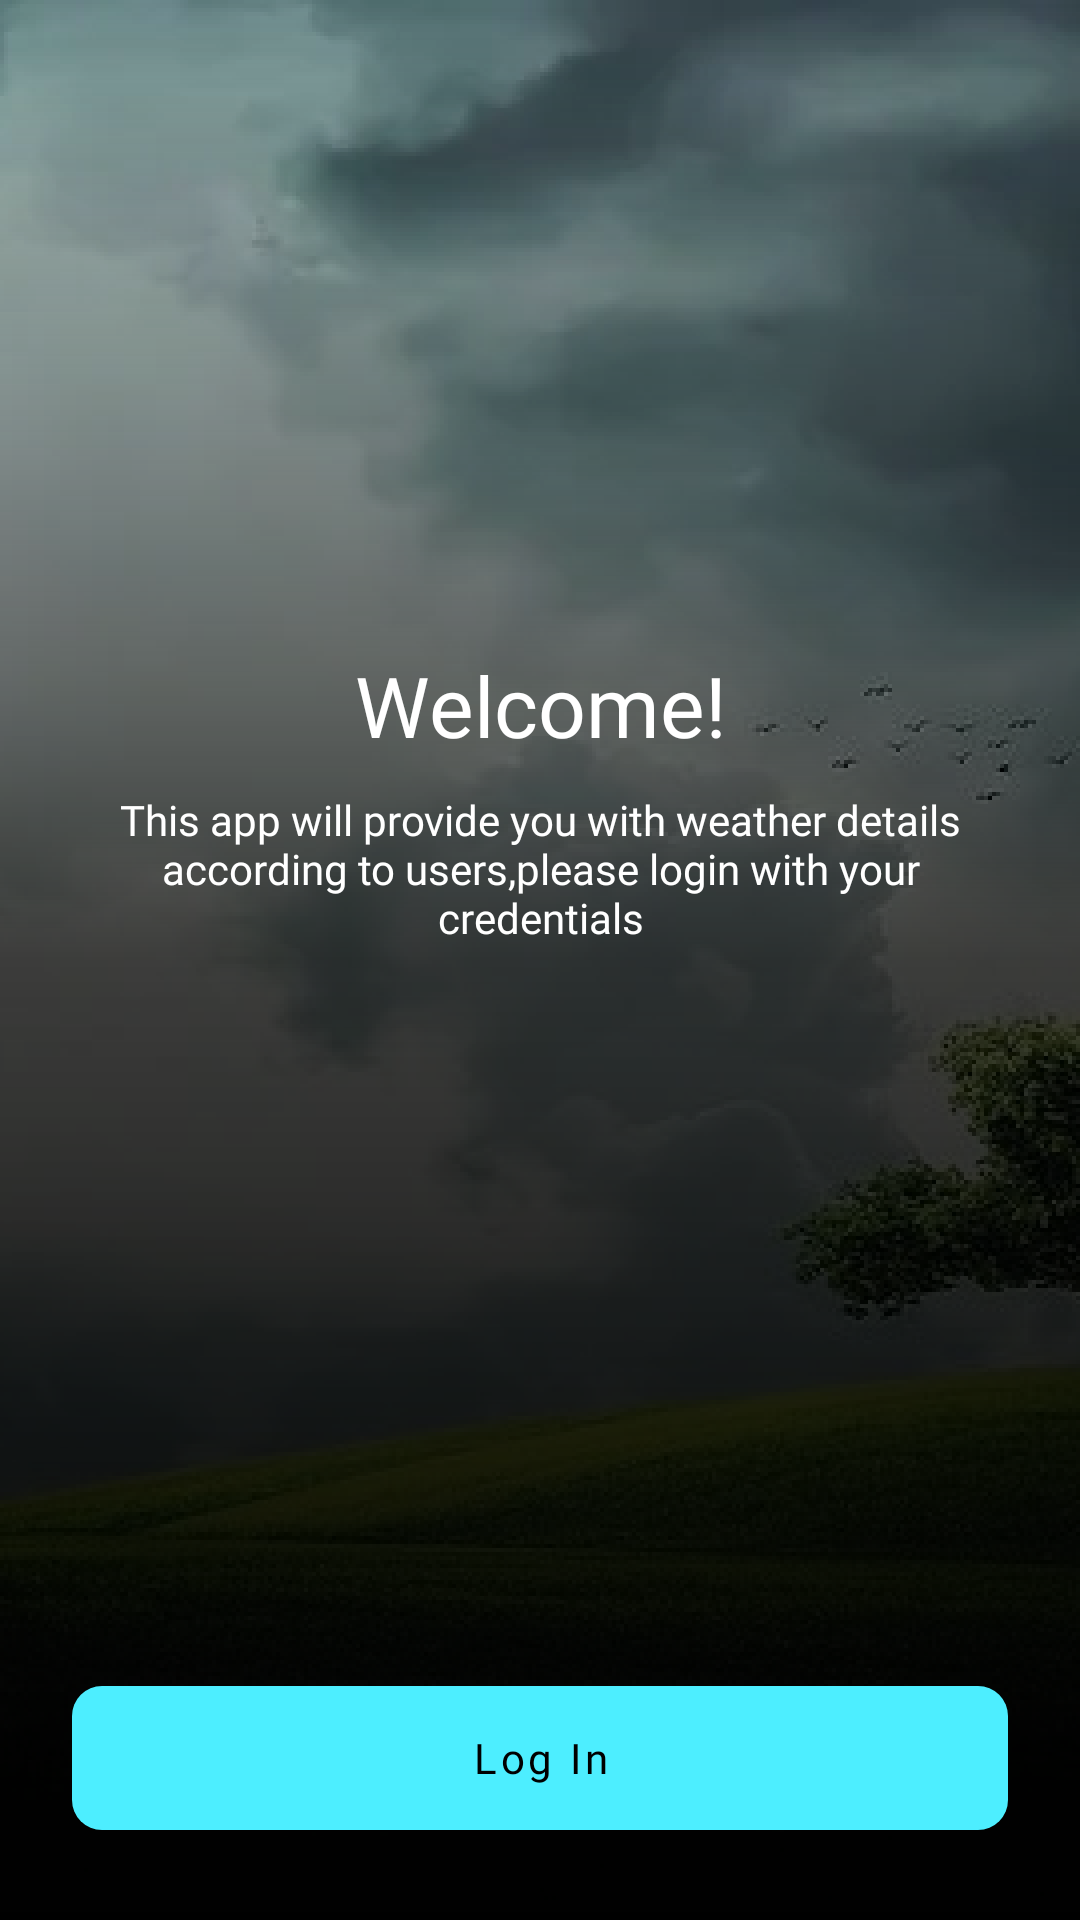

The Android layout XML behind this screen, and the referenced resources:
<!-- AndroidManifest.xml: application theme Theme.WeatherApp -->
<!-- res/layout/fragment_welcome.xml -->
<?xml version="1.0" encoding="utf-8"?>
<FrameLayout xmlns:android="http://schemas.android.com/apk/res/android"
    xmlns:tools="http://schemas.android.com/tools"
    android:layout_width="match_parent"
    android:layout_height="match_parent"
    xmlns:app="http://schemas.android.com/apk/res-auto"
    tools:context=".intro.presentation.WelcomeFragment">

    <ImageView
        android:id="@+id/backgroundImage"
        android:layout_width="match_parent"
        android:layout_height="match_parent"
        android:scaleType="centerCrop"
        android:src="@drawable/ic_background_img" />

    <androidx.constraintlayout.widget.ConstraintLayout
        android:layout_width="match_parent"
        android:layout_height="match_parent"
        android:background="@drawable/shadow_gradient"
        android:padding="24dp">

        <LinearLayout
            android:id="@+id/linearLayout"
            android:layout_width="match_parent"
            android:layout_height="wrap_content"
            android:gravity="center_horizontal"
            android:orientation="vertical"
            app:layout_constraintBottom_toBottomOf="parent"
            app:layout_constraintEnd_toEndOf="parent"
            app:layout_constraintStart_toStartOf="parent"
            app:layout_constraintTop_toTopOf="parent"
            app:layout_constraintVertical_bias="0.39">

            <TextView
                android:layout_width="wrap_content"
                android:layout_height="wrap_content"
                android:fontFamily="@font/poppins_bold"
                android:gravity="center_horizontal"
                android:text="@string/welcome"
                android:textColor="@color/white"
                android:textSize="28sp" />

            <TextView
                android:layout_width="wrap_content"
                android:layout_height="wrap_content"
                android:layout_marginTop="10dp"
                android:fontFamily="@font/poppins_medium"
                android:gravity="center_horizontal"
                android:text="@string/splash_screen_message"
                android:textColor="@color/white"
                android:textSize="14sp" />

        </LinearLayout>

        <com.google.android.material.button.MaterialButton
            android:id="@+id/btnLogin"
            android:layout_width="match_parent"
            android:layout_height="60dp"
            android:text="@string/log_in"
            style="@style/Weather.ButtonAppearance.PrimaryTextButton"
            app:layout_constraintBottom_toBottomOf="parent"
            app:layout_constraintEnd_toEndOf="parent"
            app:layout_constraintStart_toStartOf="parent" />


    </androidx.constraintlayout.widget.ConstraintLayout>


</FrameLayout>
<!-- resources referenced by this layout -->
<resources>
  <color name="white">#FFFFFFFF</color>
  <!-- drawable ic_background_img: png bitmap (drawable, 532324 bytes) -->
  <!-- drawable shadow_gradient (drawable) -->
  <?xml version="1.0" encoding="utf-8"?>
  <shape xmlns:android="http://schemas.android.com/apk/res/android">
      <gradient
          android:startColor="#00000000"
          android:centerColor="#BF000000"
          android:endColor="#000000"
          android:angle="-90" />
  </shape>
  <string name="log_in">Log In</string>
  <string name="splash_screen_message">This app will provide you with weather details according to users,please login with your credentials</string>
  <string name="welcome">Welcome!</string>
  <style name="Weather.ButtonAppearance.PrimaryTextButton" parent="@style/Widget.MaterialComponents.Button">
          <item name="android:textColor">@color/black</item>
          <item name="cornerRadius">10dp</item>
          <item name="fontFamily">@font/poppins_semibold</item>
          <item name="textAllCaps">false</item>
      </style>
  <style name="Theme.WeatherApp" parent="Theme.MaterialComponents.Light.NoActionBar">
          
          <item name="colorPrimary">@color/cyan</item>
          <item name="colorPrimaryVariant">@color/purple_700</item>
          <item name="colorOnPrimary">@color/white</item>
          
          <item name="colorSecondary">@color/teal_200</item>
          <item name="colorSecondaryVariant">@color/teal_700</item>
          <item name="colorOnSecondary">@color/black</item>
          
          <item name="android:statusBarColor">@color/black</item>
  
      </style>
  <color name="black">#FF000000</color>
  <color name="cyan">#FF4DEEFF</color>
  <color name="purple_700">#FF3700B3</color>
  <color name="teal_200">#FF03DAC5</color>
  <color name="teal_700">#FF018786</color>
</resources>
